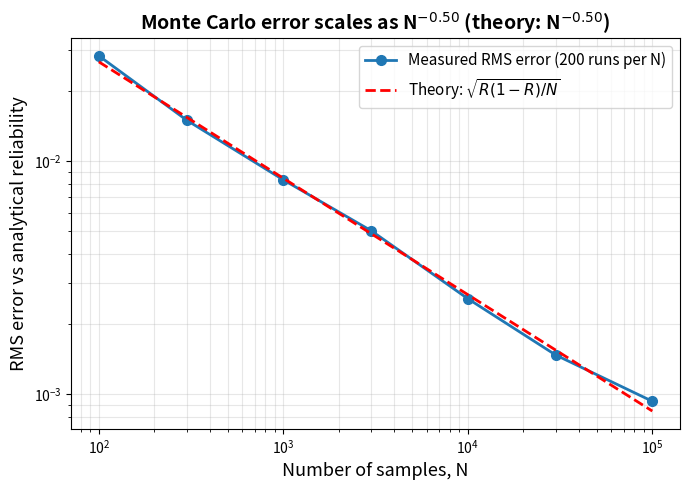
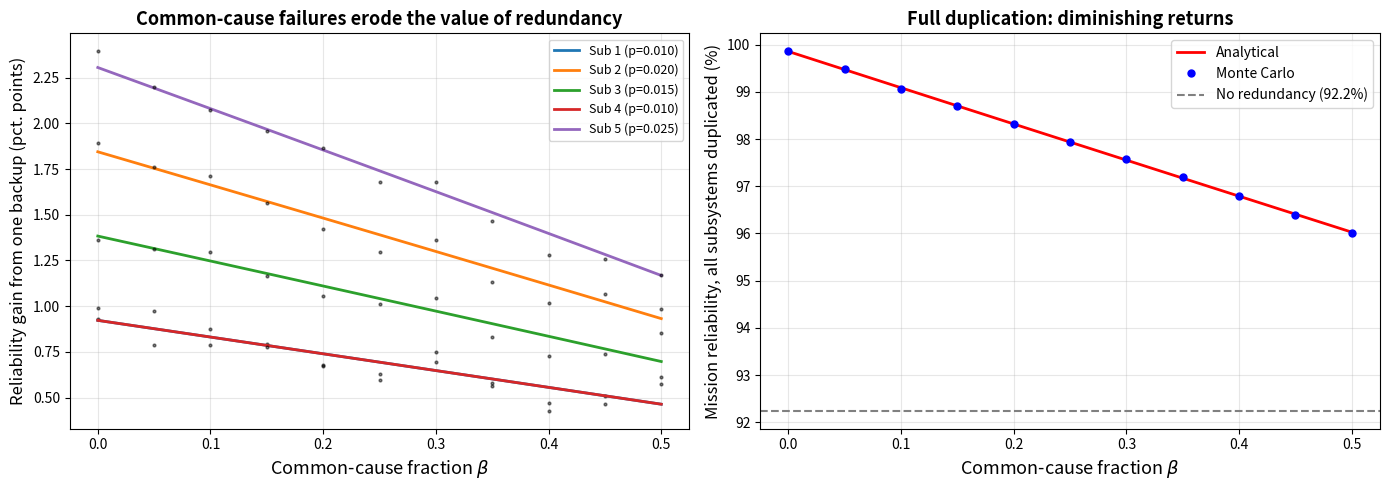

Here is the Python script that generated these plots, in order:
"""
reliability_extensions.py
=========================
Extensions to the ASTE 404 Spacecraft Reliability Monte Carlo tool:

  1. Vectorized Monte Carlo (fast, chunked, reproducible via a seeded RNG)
  2. Statistically sound convergence study (many repeats per N, RMS error,
     fitted log-log slope, comparison to theoretical binomial std error)
  3. Common-cause failure model (beta-factor) for redundant subsystems,
     with an analytical check and a redundancy-vs-beta study

Self-contained: needs only numpy and matplotlib.

Usage:
    python reliability_extensions.py --run convergence
    python reliability_extensions.py --run commoncause
    python reliability_extensions.py --run all
"""

import argparse
import time

import numpy as np
import matplotlib.pyplot as plt

DEFAULT_FAILURES = [0.01, 0.02, 0.015, 0.01, 0.025]


# ---------------------------------------------------------------------------
# Analytical solutions (validation oracles)
# ---------------------------------------------------------------------------
def analytical_reliability(failure_probs, redundancy=None):
    """Series system of independent subsystems; subsystem i has k_i active
    parallel units. R = prod(1 - p_i^k_i)."""
    p = np.asarray(failure_probs, dtype=float)
    k = np.ones(len(p), dtype=int) if redundancy is None else np.asarray(redundancy)
    return float(np.prod(1.0 - p ** k))


def group_failure_prob_beta(p, k, beta):
    """Failure probability of one k-unit redundant group under the beta-factor
    common-cause model.

    Each unit's failure probability p is split into
        independent part  (1 - beta) * p   (units fail independently)
        common-cause part  beta * p        (one event takes out ALL k units)
    The group fails if the common-cause event happens OR all k units fail
    independently. For k = 1 there is nothing to be common with, so the
    group failure probability is simply p.
    """
    if k == 1:
        return p
    return 1.0 - (1.0 - beta * p) * (1.0 - ((1.0 - beta) * p) ** k)


def analytical_reliability_beta(failure_probs, redundancy, beta):
    """Exact reliability of the series system under the beta-factor model."""
    r = 1.0
    for p, k in zip(failure_probs, redundancy):
        r *= 1.0 - group_failure_prob_beta(p, k, beta)
    return r


# ---------------------------------------------------------------------------
# Vectorized Monte Carlo
# ---------------------------------------------------------------------------
def mc_reliability(failure_probs, n_samples, redundancy=None, beta=0.0,
                   rng=None, chunk=200_000):
    """Vectorized MC estimate of mission reliability.

    beta = 0 reproduces the independent model. beta > 0 adds common-cause
    failures within each redundant group (k > 1).
    Samples are processed in chunks to bound memory use.
    """
    rng = np.random.default_rng() if rng is None else rng
    p = np.asarray(failure_probs, dtype=float)
    k = np.ones(len(p), dtype=int) if redundancy is None else np.asarray(redundancy)

    successes = 0
    done = 0
    while done < n_samples:
        m = min(chunk, n_samples - done)
        mission_ok = np.ones(m, dtype=bool)
        for p_i, k_i in zip(p, k):
            if k_i == 1:
                group_failed = rng.random(m) < p_i
            else:
                independent_all_fail = (rng.random((m, k_i)) < (1 - beta) * p_i).all(axis=1)
                common_cause = rng.random(m) < beta * p_i
                group_failed = independent_all_fail | common_cause
            mission_ok &= ~group_failed
        successes += int(mission_ok.sum())
        done += m
    return successes / n_samples


# ---------------------------------------------------------------------------
# 1. Improved convergence study
# ---------------------------------------------------------------------------
def convergence_study(failure_probs, n_values, n_repeats=200, seed=42):
    """For each N, run n_repeats independent MC estimates and report the
    RMS error vs the analytical value.

    A single run's error is itself random, so one run per N gives a noisy,
    misleading slope. The RMS over many repeats estimates the true standard
    error, which should follow sqrt(R(1-R)/N).
    """
    rng = np.random.default_rng(seed)
    exact = analytical_reliability(failure_probs)

    rms_errors, mean_estimates = [], []
    for n in n_values:
        est = np.array([mc_reliability(failure_probs, n, rng=rng)
                        for _ in range(n_repeats)])
        rms_errors.append(np.sqrt(np.mean((est - exact) ** 2)))
        mean_estimates.append(est.mean())
        print(f"  N = {n:>9,}: RMS error = {rms_errors[-1]:.6f}   "
              f"theory = {np.sqrt(exact * (1 - exact) / n):.6f}")

    rms_errors = np.array(rms_errors)
    theory = np.sqrt(exact * (1 - exact) / np.asarray(n_values))

    # Fit log(err) = slope * log(N) + intercept
    slope, intercept = np.polyfit(np.log(n_values), np.log(rms_errors), 1)

    # Uncertainty on the slope from the fit itself (standard error)
    x = np.log(n_values)
    resid = np.log(rms_errors) - (slope * x + intercept)
    dof = len(x) - 2
    slope_se = np.sqrt(np.sum(resid ** 2) / dof / np.sum((x - x.mean()) ** 2)) if dof > 0 else np.nan

    return {
        "exact": exact, "n_values": np.asarray(n_values), "rms": rms_errors,
        "theory": theory, "slope": slope, "slope_se": slope_se,
        "n_repeats": n_repeats,
    }


def plot_convergence(res, save_path="convergence_rms.png"):
    n, rms, theory = res["n_values"], res["rms"], res["theory"]
    fig, ax = plt.subplots(figsize=(7, 5))
    ax.loglog(n, rms, "o-", lw=2, ms=7,
              label=f"Measured RMS error ({res['n_repeats']} runs per N)")
    ax.loglog(n, theory, "r--", lw=2, label=r"Theory: $\sqrt{R(1-R)/N}$")
    ax.set_xlabel("Number of samples, N", fontsize=13)
    ax.set_ylabel("RMS error vs analytical reliability", fontsize=13)
    ax.set_title(f"Monte Carlo error scales as N$^{{{res['slope']:.2f}}}$ "
                 f"(theory: N$^{{-0.50}}$)", fontsize=14, fontweight="bold")
    ax.grid(True, which="both", alpha=0.3)
    ax.legend(fontsize=11)
    plt.tight_layout()
    plt.savefig(save_path, dpi=200)
    print(f"  saved {save_path}")
    plt.close(fig)


# ---------------------------------------------------------------------------
# 2. Common-cause failure study
# ---------------------------------------------------------------------------
def common_cause_study(failure_probs, betas, n_samples=400_000, seed=7):
    """For each subsystem, reliability gain from adding ONE backup
    (k: 1 -> 2) as a function of beta. Also tracks the 'all subsystems
    duplicated' system. Returns MC and analytical values."""
    rng = np.random.default_rng(seed)
    n_sub = len(failure_probs)
    base = [1] * n_sub
    base_exact = analytical_reliability(failure_probs)

    gains_mc = np.zeros((len(betas), n_sub))
    gains_exact = np.zeros((len(betas), n_sub))
    full_mc, full_exact = [], []

    for bi, beta in enumerate(betas):
        base_mc = mc_reliability(failure_probs, n_samples, base, beta, rng)
        for i in range(n_sub):
            cfg = base.copy()
            cfg[i] = 2
            gains_mc[bi, i] = mc_reliability(failure_probs, n_samples, cfg, beta, rng) - base_mc
            gains_exact[bi, i] = analytical_reliability_beta(failure_probs, cfg, beta) - base_exact
        full = [2] * n_sub
        full_mc.append(mc_reliability(failure_probs, n_samples, full, beta, rng))
        full_exact.append(analytical_reliability_beta(failure_probs, full, beta))

    return {"betas": np.asarray(betas), "gains_mc": gains_mc,
            "gains_exact": gains_exact, "full_mc": np.array(full_mc),
            "full_exact": np.array(full_exact), "failure_probs": failure_probs,
            "base_exact": base_exact}


def plot_common_cause(res, save_path="common_cause_study.png"):
    betas = res["betas"]
    fp = res["failure_probs"]
    fig, (ax1, ax2) = plt.subplots(1, 2, figsize=(14, 5))

    for i, p in enumerate(fp):
        ax1.plot(betas, res["gains_exact"][:, i] * 100, "-", lw=2,
                 label=f"Sub {i+1} (p={p:.3f})")
        ax1.plot(betas, res["gains_mc"][:, i] * 100, "k.", ms=4, alpha=0.5)
    ax1.set_xlabel(r"Common-cause fraction $\beta$", fontsize=13)
    ax1.set_ylabel("Reliability gain from one backup (pct. points)", fontsize=12)
    ax1.set_title("Common-cause failures erode the value of redundancy",
                  fontsize=13, fontweight="bold")
    ax1.grid(True, alpha=0.3)
    ax1.legend(fontsize=9)

    ax2.plot(betas, res["full_exact"] * 100, "r-", lw=2, label="Analytical")
    ax2.plot(betas, res["full_mc"] * 100, "bo", ms=5, label="Monte Carlo")
    ax2.axhline(res["base_exact"] * 100, color="gray", ls="--",
                label=f"No redundancy ({res['base_exact']*100:.1f}%)")
    ax2.set_xlabel(r"Common-cause fraction $\beta$", fontsize=13)
    ax2.set_ylabel("Mission reliability, all subsystems duplicated (%)", fontsize=12)
    ax2.set_title("Full duplication: diminishing returns", fontsize=13, fontweight="bold")
    ax2.grid(True, alpha=0.3)
    ax2.legend(fontsize=10)

    plt.tight_layout()
    plt.savefig(save_path, dpi=200)
    print(f"  saved {save_path}")
    plt.close(fig)


# ---------------------------------------------------------------------------
# Verification checks
# ---------------------------------------------------------------------------
def verify_common_cause(failure_probs=None, n_samples=1_000_000, seed=3):
    """Sanity checks: beta=0 matches independent model; beta=1 makes a backup
    worthless; MC matches analytical within 4 standard errors."""
    fp = DEFAULT_FAILURES if failure_probs is None else failure_probs
    rng = np.random.default_rng(seed)
    cfg = [1, 1, 1, 1, 2][:len(fp)] if len(fp) == 5 else [2] + [1] * (len(fp) - 1)
    ok = True
    print("\nVerification of common-cause model")

    for beta in (0.0, 0.1, 0.3, 1.0):
        exact = analytical_reliability_beta(fp, cfg, beta)
        est = mc_reliability(fp, n_samples, cfg, beta, rng)
        se = np.sqrt(exact * (1 - exact) / n_samples)
        passed = abs(est - exact) < 4 * se + 1e-12
        ok &= passed
        print(f"  beta={beta:.1f}: MC={est:.6f} analytical={exact:.6f} "
              f"|err|/SE={abs(est-exact)/se if se else 0:.2f} "
              f"{'PASS' if passed else 'FAIL'}")

    no_backup = analytical_reliability(fp)
    useless = np.isclose(analytical_reliability_beta(fp, cfg, 1.0), no_backup)
    ok &= useless
    print(f"  beta=1 backup equals no backup: {'PASS' if useless else 'FAIL'}")
    print(f"  ALL PASSED: {ok}")
    return ok


# ---------------------------------------------------------------------------
# CLI
# ---------------------------------------------------------------------------
def main():
    ap = argparse.ArgumentParser(description="Reliability tool extensions")
    ap.add_argument("--run", choices=["convergence", "commoncause", "all"], default="all")
    ap.add_argument("--failures", type=float, nargs="+", default=DEFAULT_FAILURES)
    ap.add_argument("--repeats", type=int, default=200,
                    help="independent MC runs per N in the convergence study")
    args = ap.parse_args()

    if args.run in ("convergence", "all"):
        print("\nCONVERGENCE STUDY (RMS error over repeated runs)")
        n_values = [100, 300, 1_000, 3_000, 10_000, 30_000, 100_000]
        t0 = time.time()
        res = convergence_study(args.failures, n_values, n_repeats=args.repeats)
        print(f"  fitted slope = {res['slope']:.3f} +/- {res['slope_se']:.3f} "
              f"(theory -0.500)   [{time.time()-t0:.1f}s]")
        plot_convergence(res)

    if args.run in ("commoncause", "all"):
        print("\nCOMMON-CAUSE STUDY (beta-factor model)")
        verify_common_cause(args.failures)
        betas = np.linspace(0, 0.5, 11)
        res = common_cause_study(args.failures, betas)
        i5 = int(np.argmax(args.failures))
        for b in (0.0, 0.1, 0.2):
            j = int(np.argmin(np.abs(betas - b)))
            print(f"  beta={betas[j]:.2f}: backup on sub {i5+1} gains "
                  f"{res['gains_exact'][j, i5]*100:.2f} pct pts; "
                  f"full duplication R = {res['full_exact'][j]*100:.2f}%")
        plot_common_cause(res)


if __name__ == "__main__":
    main()
